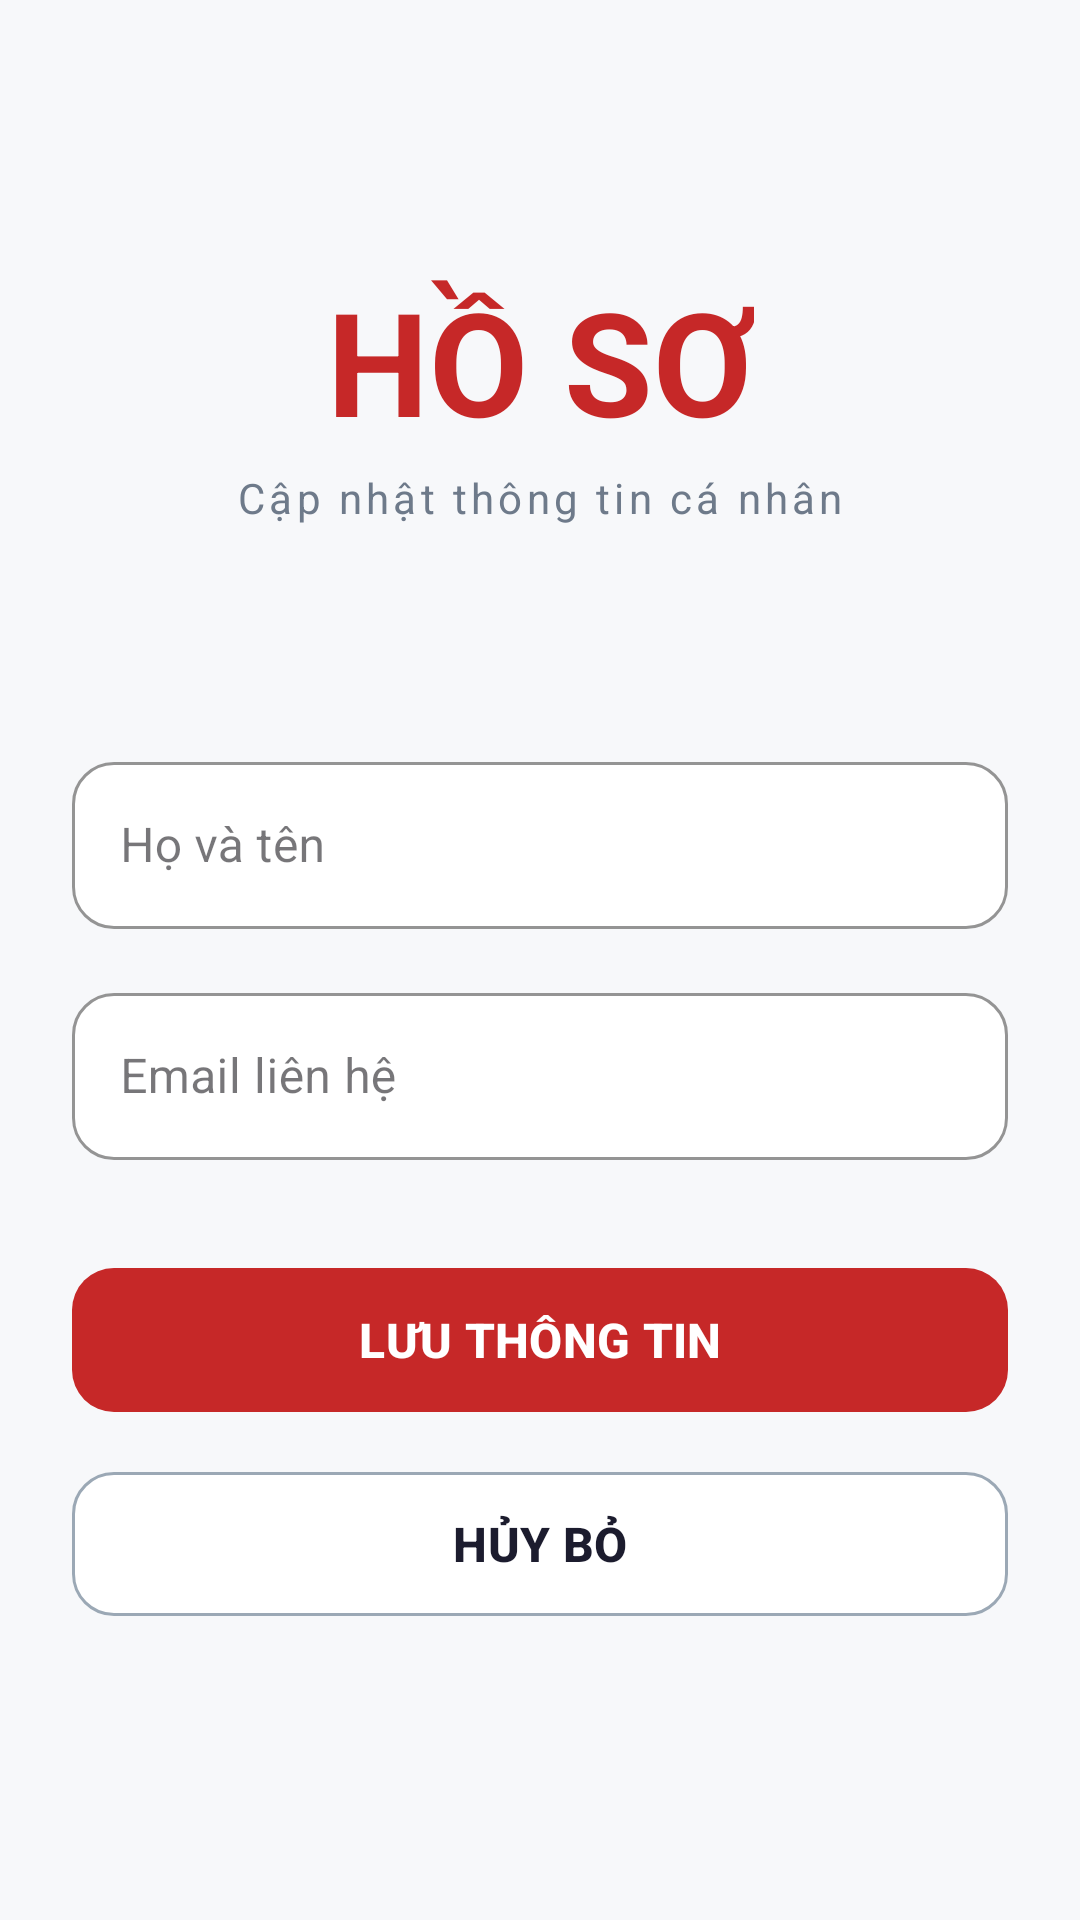

Layout XML and referenced resources for this Android screen:
<!-- AndroidManifest.xml: application theme Theme.TuVanTuyenSinhHaUI -->
<!-- res/layout/activity_edit_profile.xml -->
<?xml version="1.0" encoding="utf-8"?>
<androidx.constraintlayout.widget.ConstraintLayout
    xmlns:android="http://schemas.android.com/apk/res/android"
    xmlns:app="http://schemas.android.com/apk/res-auto"
    android:id="@+id/rootLayout"
    android:layout_width="match_parent"
    android:layout_height="match_parent"
    android:background="@color/bg_page"
    android:padding="24dp">

    
    <LinearLayout
        android:id="@+id/llHeader"
        android:layout_width="wrap_content"
        android:layout_height="wrap_content"
        android:orientation="vertical"
        android:gravity="center"
        android:layout_marginTop="64dp"
        app:layout_constraintTop_toTopOf="parent"
        app:layout_constraintStart_toStartOf="parent"
        app:layout_constraintEnd_toEndOf="parent">

        <TextView
            android:layout_width="wrap_content"
            android:layout_height="wrap_content"
            android:text="HỒ SƠ"
            android:textColor="@color/haui_red"
            android:textSize="48sp"
            android:textStyle="bold"
            android:layout_marginBottom="4dp" />

        <TextView
            android:layout_width="wrap_content"
            android:layout_height="wrap_content"
            android:text="Cập nhật thông tin cá nhân"
            android:textColor="@color/text_secondary"
            android:textSize="14sp"
            android:letterSpacing="0.1" />
    </LinearLayout>

    
    <LinearLayout
        android:id="@+id/llForm"
        android:layout_width="match_parent"
        android:layout_height="wrap_content"
        android:orientation="vertical"
        app:layout_constraintTop_toBottomOf="@id/llHeader"
        app:layout_constraintBottom_toBottomOf="parent"
        app:layout_constraintStart_toStartOf="parent"
        app:layout_constraintEnd_toEndOf="parent">

        <com.google.android.material.textfield.TextInputLayout
            android:layout_width="match_parent"
            android:layout_height="wrap_content"
            android:hint="Họ và tên"
            android:layout_marginBottom="16dp"
            app:boxBackgroundColor="@color/bg_card"
            app:boxStrokeColor="@color/haui_red"
            app:boxCornerRadiusTopStart="14dp"
            app:boxCornerRadiusTopEnd="14dp"
            app:boxCornerRadiusBottomStart="14dp"
            app:boxCornerRadiusBottomEnd="14dp"
            style="@style/Widget.MaterialComponents.TextInputLayout.OutlinedBox">
            <com.google.android.material.textfield.TextInputEditText
                android:id="@+id/etName"
                android:layout_width="match_parent"
                android:layout_height="wrap_content"
                android:textColor="@color/text_primary" />
        </com.google.android.material.textfield.TextInputLayout>

        <com.google.android.material.textfield.TextInputLayout
            android:layout_width="match_parent"
            android:layout_height="wrap_content"
            android:hint="Email liên hệ"
            android:layout_marginBottom="32dp"
            app:boxBackgroundColor="@color/bg_card"
            app:boxStrokeColor="@color/haui_red"
            app:boxCornerRadiusTopStart="14dp"
            app:boxCornerRadiusTopEnd="14dp"
            app:boxCornerRadiusBottomStart="14dp"
            app:boxCornerRadiusBottomEnd="14dp"
            style="@style/Widget.MaterialComponents.TextInputLayout.OutlinedBox">
            <com.google.android.material.textfield.TextInputEditText
                android:id="@+id/etEmail"
                android:layout_width="match_parent"
                android:layout_height="wrap_content"
                android:textColor="@color/text_primary"
                android:inputType="textEmailAddress" />
        </com.google.android.material.textfield.TextInputLayout>

        
        <com.google.android.material.button.MaterialButton
            android:id="@+id/btnSave"
            android:layout_width="match_parent"
            android:layout_height="56dp"
            android:text="LƯU THÔNG TIN"
            android:textColor="@color/white"
            android:textStyle="bold"
            android:layout_marginBottom="12dp"
            app:backgroundTint="@color/haui_red"
            app:cornerRadius="14dp"
            android:textSize="16sp" />

        
        <com.google.android.material.button.MaterialButton
            android:id="@+id/btnCancel"
            android:layout_width="match_parent"
            android:layout_height="56dp"
            android:text="HỦY BỎ"
            android:textColor="@color/text_primary"
            android:textStyle="bold"
            app:backgroundTint="@color/bg_card"
            app:cornerRadius="14dp"
            app:strokeWidth="1dp"
            app:strokeColor="@color/text_caption"
            android:textSize="16sp" />
    </LinearLayout>

</androidx.constraintlayout.widget.ConstraintLayout>
<!-- resources referenced by this layout -->
<resources>
  <color name="bg_card">#FFFFFF</color>
  <color name="bg_page">#F7F8FA</color>
  <color name="haui_red">#C62828</color>
  <color name="text_caption">#9BA8B5</color>
  <color name="text_primary">#1C1C2E</color>
  <color name="text_secondary">#6E7A8A</color>
  <color name="white">#FFFFFFFF</color>
  <style name="Theme.TuVanTuyenSinhHaUI" parent="Base.Theme.TuVanTuyenSinhHaUI" />
  <style name="Base.Theme.TuVanTuyenSinhHaUI" parent="Theme.Material3.DayNight.NoActionBar">
          <item name="colorPrimary">@color/haui_red</item>
          <item name="colorPrimaryVariant">@color/haui_red_dark</item>
          <item name="colorOnPrimary">@color/white</item>
      </style>
  <color name="haui_red_dark">#8E0000</color>
</resources>
